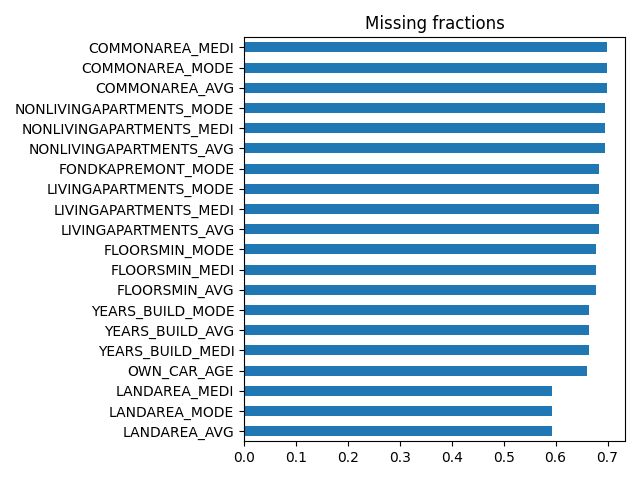

Source data for this figure (header and first rows):
, missing_fraction
COMMONAREA_AVG, 0.6987
COMMONAREA_MODE, 0.6987
COMMONAREA_MEDI, 0.6987
NONLIVINGAPARTMENTS_MEDI, 0.6943
NONLIVINGAPARTMENTS_MODE, 0.6943
NONLIVINGAPARTMENTS_AVG, 0.6943
FONDKAPREMONT_MODE, 0.6839
LIVINGAPARTMENTS_AVG, 0.6835
LIVINGAPARTMENTS_MEDI, 0.6835
LIVINGAPARTMENTS_MODE, 0.6835
FLOORSMIN_MODE, 0.6785
FLOORSMIN_AVG, 0.6785
FLOORSMIN_MEDI, 0.6785
YEARS_BUILD_AVG, 0.665
YEARS_BUILD_MODE, 0.665
YEARS_BUILD_MEDI, 0.665
OWN_CAR_AGE, 0.6599
LANDAREA_MEDI, 0.5938
LANDAREA_AVG, 0.5938
LANDAREA_MODE, 0.5938
BASEMENTAREA_MODE, 0.5852
BASEMENTAREA_MEDI, 0.5852
BASEMENTAREA_AVG, 0.5852
EXT_SOURCE_1, 0.5638
NONLIVINGAREA_MODE, 0.5518
NONLIVINGAREA_AVG, 0.5518
NONLIVINGAREA_MEDI, 0.5518
ELEVATORS_AVG, 0.533
ELEVATORS_MEDI, 0.533
ELEVATORS_MODE, 0.533
WALLSMATERIAL_MODE, 0.5084
APARTMENTS_AVG, 0.5075
APARTMENTS_MEDI, 0.5075
APARTMENTS_MODE, 0.5075
ENTRANCES_MODE, 0.5035
ENTRANCES_MEDI, 0.5035
ENTRANCES_AVG, 0.5035
LIVINGAREA_AVG, 0.5019
LIVINGAREA_MEDI, 0.5019
LIVINGAREA_MODE, 0.5019
HOUSETYPE_MODE, 0.5018
FLOORSMAX_MODE, 0.4976
FLOORSMAX_AVG, 0.4976
FLOORSMAX_MEDI, 0.4976
YEARS_BEGINEXPLUATATION_MODE, 0.4878
YEARS_BEGINEXPLUATATION_MEDI, 0.4878
YEARS_BEGINEXPLUATATION_AVG, 0.4878
TOTALAREA_MODE, 0.4827
EMERGENCYSTATE_MODE, 0.474
OCCUPATION_TYPE, 0.3135
EXT_SOURCE_3, 0.1983
AMT_REQ_CREDIT_BUREAU_HOUR, 0.135
AMT_REQ_CREDIT_BUREAU_WEEK, 0.135
AMT_REQ_CREDIT_BUREAU_MON, 0.135
AMT_REQ_CREDIT_BUREAU_YEAR, 0.135
AMT_REQ_CREDIT_BUREAU_DAY, 0.135
AMT_REQ_CREDIT_BUREAU_QRT, 0.135
NAME_TYPE_SUITE, 0.004201
DEF_60_CNT_SOCIAL_CIRCLE, 0.00332
OBS_60_CNT_SOCIAL_CIRCLE, 0.00332
... 62 more rows
